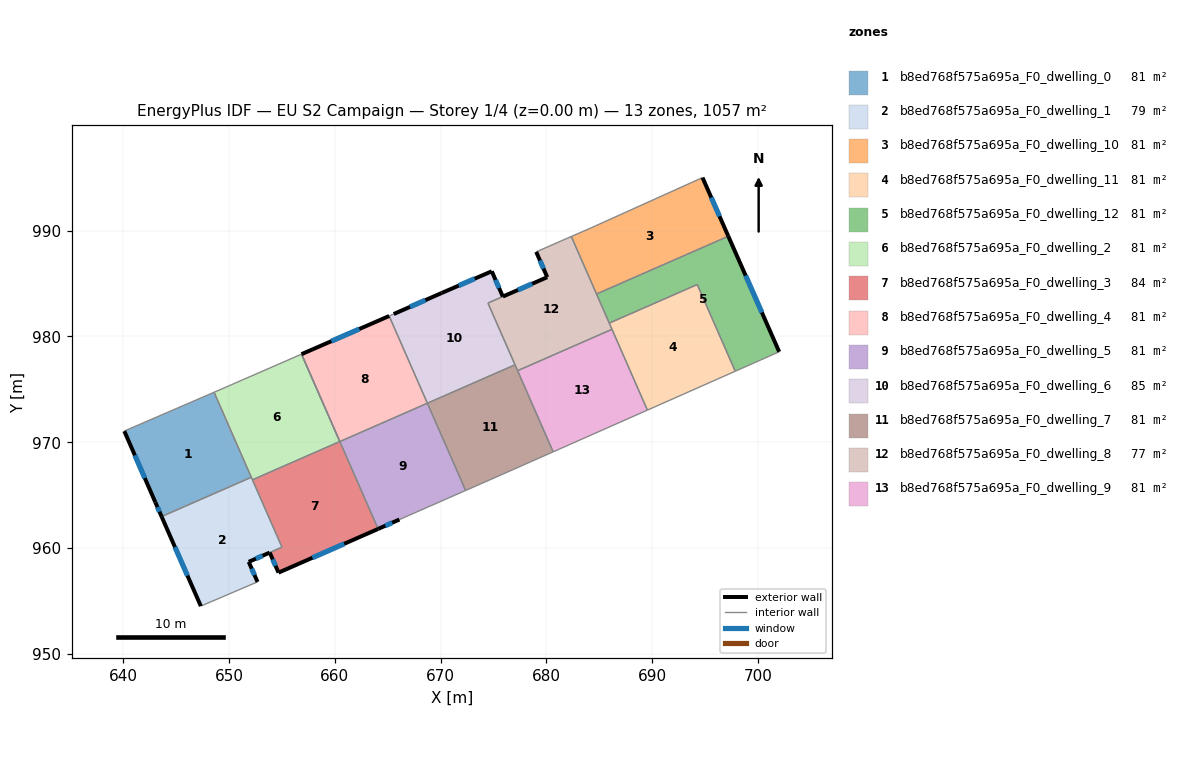
=== STOREY PLAN SPEC (per zone: floor XY polygon, exterior-wall plan segments, windows/doors) ===
zone 1: b8ed768f575a695a_F0_dwelling_0  (81.3 m²)
  floor: (648.59, 974.72) (652.11, 966.69) (643.63, 962.97) (643.04, 964.32) (640.11, 971.05) (640.16, 971.08)
  exterior wall: (643.04, 964.32) – (643.63, 962.97)  [1.5 m]
    window: (643.24, 963.86) – (643.43, 963.43)  [0.5 m²]
  exterior wall: (640.11, 971.05) – (643.04, 964.32)  [7.3 m]
    window: (641.11, 968.76) – (642.04, 966.61)  [2.2 m²]
  interior walls: 4
zone 2: b8ed768f575a695a_F0_dwelling_1  (78.7 m²)
  floor: (652.11, 966.69) (655.00, 960.09) (651.86, 958.70) (652.70, 956.80) (647.34, 954.51) (643.63, 962.97)
  exterior wall: (651.86, 958.70) – (653.84, 959.57)  [2.2 m]
    window: (652.54, 958.99) – (653.17, 959.27)  [0.7 m²]
  exterior wall: (652.70, 956.80) – (651.86, 958.70)  [2.1 m]
    window: (652.41, 957.45) – (652.15, 958.05)  [0.6 m²]
  exterior wall: (643.63, 962.97) – (647.34, 954.51)  [9.2 m]
    window: (644.89, 960.09) – (646.08, 957.39)  [2.8 m²]
  interior walls: 5
zone 3: b8ed768f575a695a_F0_dwelling_10  (81.3 m²)
  floor: (694.74, 995.00) (697.18, 989.46) (684.73, 984.00) (682.35, 989.44) (684.22, 990.26)
  exterior wall: (697.18, 989.46) – (694.74, 995.00)  [6.1 m]
    window: (696.35, 991.35) – (695.57, 993.12)  [1.9 m²]
  interior walls: 4
zone 4: b8ed768f575a695a_F0_dwelling_11  (81.3 m²)
  floor: (694.25, 984.90) (697.84, 976.71) (689.54, 973.03) (685.93, 981.25)
  interior walls: 5
zone 5: b8ed768f575a695a_F0_dwelling_12  (81.3 m²)
  floor: (697.18, 989.46) (701.99, 978.54) (701.95, 978.53) (697.84, 976.71) (694.25, 984.90) (685.93, 981.25) (684.73, 984.00)
  exterior wall: (701.99, 978.54) – (697.18, 989.46)  [11.9 m]
    window: (700.35, 982.26) – (698.82, 985.75)  [3.7 m²]
  interior walls: 6
zone 6: b8ed768f575a695a_F0_dwelling_2  (81.3 m²)
  floor: (656.85, 978.32) (660.47, 970.07) (652.22, 966.45) (648.59, 974.72) (650.39, 975.50) (651.27, 975.88)
  interior walls: 7
zone 7: b8ed768f575a695a_F0_dwelling_3  (83.9 m²)
  floor: (660.47, 970.07) (664.09, 961.81) (654.68, 957.68) (653.85, 959.57) (655.01, 960.08) (652.22, 966.45)
  exterior wall: (654.68, 957.68) – (664.09, 961.81)  [10.3 m]
    window: (657.88, 959.08) – (660.89, 960.40)  [3.1 m²]
  exterior wall: (653.85, 959.57) – (654.68, 957.68)  [2.1 m]
    window: (654.13, 958.93) – (654.40, 958.32)  [0.6 m²]
  interior walls: 6
zone 8: b8ed768f575a695a_F0_dwelling_4  (81.3 m²)
  floor: (665.14, 981.92) (668.75, 973.69) (660.47, 970.06) (656.85, 978.32)
  exterior wall: (665.14, 981.92) – (656.85, 978.32)  [9.0 m]
    window: (662.32, 980.70) – (659.67, 979.55)  [2.8 m²]
  interior walls: 3
zone 9: b8ed768f575a695a_F0_dwelling_5  (81.3 m²)
  floor: (668.75, 973.69) (672.36, 965.44) (666.10, 962.69) (664.09, 961.81) (660.47, 970.06)
  exterior wall: (664.09, 961.81) – (666.10, 962.69)  [2.2 m]
    window: (664.78, 962.11) – (665.42, 962.39)  [0.7 m²]
  interior walls: 4
zone 10: b8ed768f575a695a_F0_dwelling_6  (85.3 m²)
  floor: (674.83, 986.15) (675.88, 983.76) (674.47, 983.15) (677.03, 977.32) (668.75, 973.68) (665.14, 981.92) (665.56, 982.11) (670.10, 984.10)
  exterior wall: (670.10, 984.10) – (665.56, 982.11)  [5.0 m]
    window: (668.56, 983.42) – (667.11, 982.79)  [1.5 m²]
  exterior wall: (674.83, 986.15) – (670.10, 984.10)  [5.2 m]
    window: (673.22, 985.45) – (671.71, 984.80)  [1.6 m²]
  exterior wall: (675.88, 983.76) – (674.83, 986.15)  [2.6 m]
    window: (675.52, 984.58) – (675.19, 985.34)  [0.8 m²]
  interior walls: 5
zone 11: b8ed768f575a695a_F0_dwelling_7  (81.3 m²)
  floor: (677.03, 977.32) (680.63, 969.09) (674.58, 966.41) (672.36, 965.44) (668.75, 973.68)
  interior walls: 6
zone 12: b8ed768f575a695a_F0_dwelling_8  (77.3 m²)
  floor: (682.35, 989.44) (686.19, 980.67) (677.27, 976.76) (674.47, 983.14) (680.07, 985.59) (679.03, 987.99) (681.35, 989.01)
  exterior wall: (680.07, 985.59) – (675.88, 983.76)  [4.6 m]
    window: (678.65, 984.97) – (677.31, 984.39)  [1.4 m²]
  exterior wall: (679.03, 987.99) – (680.07, 985.59)  [2.6 m]
    window: (679.38, 987.17) – (679.72, 986.41)  [0.8 m²]
  interior walls: 9
zone 13: b8ed768f575a695a_F0_dwelling_9  (81.3 m²)
  floor: (686.19, 980.67) (689.54, 973.03) (680.63, 969.09) (677.27, 976.76)
  interior walls: 4

=== DERIVED (storey summary) ===
Building: EU S2 Campaign
Storey: 1 of 4  (floor level z = 0.00 m)
Storey gross floor area: 1057.3 m²
Zones on this storey: 13
  - b8ed768f575a695a_F0_dwelling_0: floor 81.3 m²; exterior wall 8.8 m (26.4 m²); 2 window(s) 2.7 m²; WWR 10.2%
  - b8ed768f575a695a_F0_dwelling_1: floor 78.7 m²; exterior wall 13.5 m (40.4 m²); 3 window(s) 4.1 m²; WWR 10.2%
  - b8ed768f575a695a_F0_dwelling_10: floor 81.3 m²; exterior wall 6.1 m (18.2 m²); 1 window(s) 1.9 m²; WWR 10.2%
  - b8ed768f575a695a_F0_dwelling_11: floor 81.3 m²
  - b8ed768f575a695a_F0_dwelling_12: floor 81.3 m²; exterior wall 11.9 m (35.8 m²); 1 window(s) 3.7 m²; WWR 10.2%
  - b8ed768f575a695a_F0_dwelling_2: floor 81.3 m²
  - b8ed768f575a695a_F0_dwelling_3: floor 83.9 m²; exterior wall 12.3 m (37.0 m²); 2 window(s) 3.8 m²; WWR 10.2%
  - b8ed768f575a695a_F0_dwelling_4: floor 81.3 m²; exterior wall 9.0 m (27.1 m²); 1 window(s) 2.8 m²; WWR 10.2%
  - b8ed768f575a695a_F0_dwelling_5: floor 81.3 m²; exterior wall 2.2 m (6.6 m²); 1 window(s) 0.7 m²; WWR 10.2%
  - b8ed768f575a695a_F0_dwelling_6: floor 85.3 m²; exterior wall 12.7 m (38.1 m²); 3 window(s) 3.9 m²; WWR 10.2%
  - b8ed768f575a695a_F0_dwelling_7: floor 81.3 m²
  - b8ed768f575a695a_F0_dwelling_8: floor 77.3 m²; exterior wall 7.2 m (21.6 m²); 2 window(s) 2.2 m²; WWR 10.2%
  - b8ed768f575a695a_F0_dwelling_9: floor 81.3 m²
Zone adjacency (shared interzone walls):
  - b8ed768f575a695a_F0_dwelling_0 ↔ b8ed768f575a695a_F0_dwelling_1
  - b8ed768f575a695a_F0_dwelling_0 ↔ b8ed768f575a695a_F0_dwelling_2
  - b8ed768f575a695a_F0_dwelling_1 ↔ b8ed768f575a695a_F0_dwelling_2
  - b8ed768f575a695a_F0_dwelling_1 ↔ b8ed768f575a695a_F0_dwelling_3
  - b8ed768f575a695a_F0_dwelling_10 ↔ b8ed768f575a695a_F0_dwelling_12
  - b8ed768f575a695a_F0_dwelling_10 ↔ b8ed768f575a695a_F0_dwelling_8
  - b8ed768f575a695a_F0_dwelling_11 ↔ b8ed768f575a695a_F0_dwelling_12
  - b8ed768f575a695a_F0_dwelling_11 ↔ b8ed768f575a695a_F0_dwelling_8
  - b8ed768f575a695a_F0_dwelling_11 ↔ b8ed768f575a695a_F0_dwelling_9
  - b8ed768f575a695a_F0_dwelling_12 ↔ b8ed768f575a695a_F0_dwelling_8
  - b8ed768f575a695a_F0_dwelling_2 ↔ b8ed768f575a695a_F0_dwelling_3
  - b8ed768f575a695a_F0_dwelling_3 ↔ b8ed768f575a695a_F0_dwelling_4
  - b8ed768f575a695a_F0_dwelling_3 ↔ b8ed768f575a695a_F0_dwelling_5
  - b8ed768f575a695a_F0_dwelling_4 ↔ b8ed768f575a695a_F0_dwelling_5
  - b8ed768f575a695a_F0_dwelling_4 ↔ b8ed768f575a695a_F0_dwelling_6
  - b8ed768f575a695a_F0_dwelling_5 ↔ b8ed768f575a695a_F0_dwelling_7
  - b8ed768f575a695a_F0_dwelling_6 ↔ b8ed768f575a695a_F0_dwelling_7
  - b8ed768f575a695a_F0_dwelling_6 ↔ b8ed768f575a695a_F0_dwelling_8
  - b8ed768f575a695a_F0_dwelling_7 ↔ b8ed768f575a695a_F0_dwelling_8
  - b8ed768f575a695a_F0_dwelling_7 ↔ b8ed768f575a695a_F0_dwelling_9
  - b8ed768f575a695a_F0_dwelling_8 ↔ b8ed768f575a695a_F0_dwelling_9